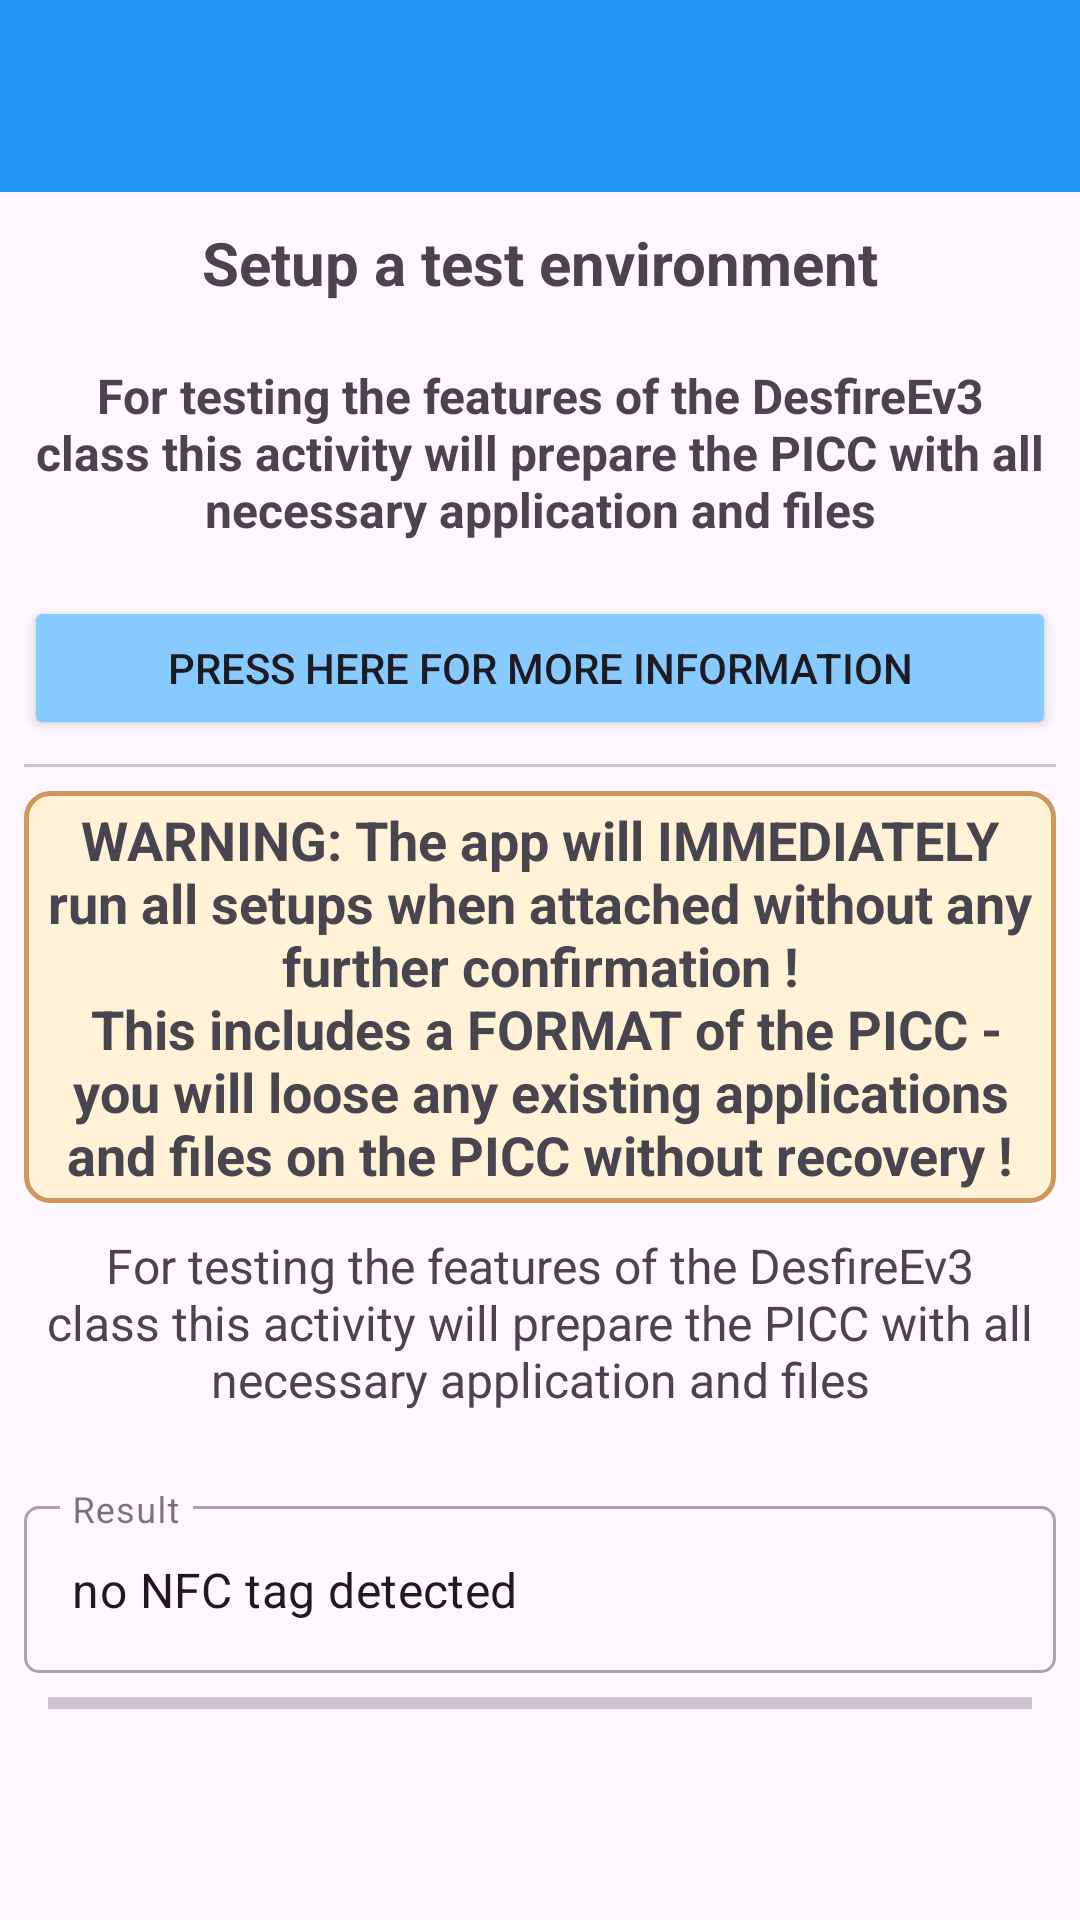

Produce the Android XML layout that renders to this screen, including the resource entries it uses.
<!-- AndroidManifest.xml: application theme Theme.TalkToYourDESFireCard -->
<!-- res/layout/activity_setup_test_environment.xml -->
<?xml version="1.0" encoding="utf-8"?>
<ScrollView xmlns:android="http://schemas.android.com/apk/res/android"
    xmlns:app="http://schemas.android.com/apk/res-auto"
    xmlns:tools="http://schemas.android.com/tools"
    android:layout_width="match_parent"
    android:layout_height="match_parent"
    tools:context=".SetupTestEnvironmentActivity">

    <LinearLayout
        android:layout_width="match_parent"
        android:layout_height="wrap_content"
        android:orientation="vertical">

        <androidx.appcompat.widget.Toolbar
            android:id="@+id/main_toolbar"
            android:layout_width="match_parent"
            android:layout_height="?attr/actionBarSize"
            android:background="@color/colorPrimary"
            android:elevation="@dimen/toolbar_elevation"
            android:theme="@style/ThemeOverlay.AppCompat.Dark.ActionBar"
            app:popupTheme="@style/ThemeOverlay.AppCompat.Light" />

        <TextView
            android:id="@+id/tvTitle"
            android:layout_width="match_parent"
            android:layout_height="wrap_content"
            android:padding="10dp"
            android:text="@string/header_setup_test_environment"
            android:textAlignment="center"
            android:textSize="20sp"
            android:textStyle="bold" />

        <TextView
            android:id="@+id/tvInformation"
            android:layout_width="match_parent"
            android:layout_height="wrap_content"
            android:padding="10dp"
            android:text="@string/description_setup_test_environment"
            android:textAlignment="center"
            android:textSize="16sp"
            android:textStyle="bold" />

        <Button
            android:id="@+id/btnSetupTestEnvironmentMoreInformation"
            android:layout_width="match_parent"
            android:layout_height="wrap_content"
            android:layout_marginStart="8dp"
            android:layout_marginTop="8dp"
            android:layout_marginEnd="8dp"
            android:backgroundTint="@color/light_background_blue"
            android:text="press here for more information"
            app:icon="@drawable/outline_info_24" />

        <com.google.android.material.divider.MaterialDivider
            android:layout_width="match_parent"
            android:layout_height="wrap_content"
            android:layout_marginTop="8dp"
            app:dividerInsetEnd="8dp"
            app:dividerInsetStart="8dp" />

        <TextView
            android:id="@+id/warning"
            android:layout_width="match_parent"
            android:layout_height="wrap_content"
            android:layout_marginStart="8dp"
            android:layout_marginTop="8dp"
            android:layout_marginEnd="8dp"
            android:background="@drawable/share_rounded_corner_light_orange_with_border_error"
            android:padding="4dp"
            android:text="@string/warning_setup_test_environment"
            android:textAlignment="center"
            android:textSize="18sp"
            android:textStyle="bold"
            android:visibility="visible" />

        <TextView
            android:id="@+id/tvInformationRg"
            android:layout_width="match_parent"
            android:layout_height="wrap_content"
            android:padding="10dp"
            android:text="@string/description_setup_test_environment"
            android:textAlignment="center"
            android:textSize="16sp"
            android:textStyle="normal" />

        <com.google.android.material.textfield.TextInputLayout
            android:id="@+id/etSetupTestEnvironmentOutputLayout"
            style="@style/Widget.MaterialComponents.TextInputLayout.OutlinedBox"
            android:layout_width="match_parent"
            android:layout_height="wrap_content"
            android:layout_marginStart="8dp"
            android:layout_marginTop="16dp"
            android:layout_marginEnd="8dp"
            android:hint="Result"
            app:boxCornerRadiusBottomEnd="5dp"
            app:boxCornerRadiusBottomStart="5dp"
            app:boxCornerRadiusTopEnd="5dp"
            app:boxCornerRadiusTopStart="5dp"
            app:layout_constraintEnd_toEndOf="parent"
            app:layout_constraintStart_toStartOf="parent"
            app:layout_constraintTop_toTopOf="parent">

            <com.google.android.material.textfield.TextInputEditText
                android:id="@+id/etSetupTestEnvironmentOutput"
                android:layout_width="match_parent"
                android:layout_height="wrap_content"
                android:ellipsize="end"
                android:focusable="false"
                android:text="no NFC tag detected"
                tools:ignore="KeyboardInaccessibleWidget" />
        </com.google.android.material.textfield.TextInputLayout>

        <com.google.android.material.divider.MaterialDivider
            android:layout_width="match_parent"
            android:layout_height="wrap_content"
            android:layout_marginTop="8dp"
            android:layout_marginBottom="8dp"
            app:dividerInsetEnd="16dp"
            app:dividerInsetStart="16dp"
            app:dividerThickness="4dp" />

    </LinearLayout>
</ScrollView>
<!-- resources referenced by this layout -->
<resources>
  <color name="colorPrimary">#2196F3</color>
  <color name="light_background_blue">#86CAFF</color>
  <dimen name="toolbar_elevation">4dp</dimen>
  <!-- drawable share_rounded_corner_light_orange_with_border_error (drawable) -->
  <?xml version="1.0" encoding="UTF-8"?>
  <shape xmlns:android="http://schemas.android.com/apk/res/android">
      <solid android:color="@color/light_background_orange"/>
      <stroke android:width="1.5dp"
          android:color="#cf975d"
          />
      <corners android:bottomRightRadius="8dp"
          android:bottomLeftRadius="8dp"
          android:topLeftRadius="8dp"
          android:topRightRadius="8dp"/>
  </shape>
  <string name="description_setup_test_environment">For testing the features of the DesfireEv3 class this activity will prepare the PICC with all necessary application and files</string>
  <string name="header_setup_test_environment">Setup a test environment</string>
  <string name="warning_setup_test_environment">WARNING: The app will IMMEDIATELY run all setups when attached without any further confirmation !\n
      This includes a FORMAT of the PICC - you will loose any existing applications and files on the PICC without recovery !</string>
  <style name="Theme.TalkToYourDESFireCard" parent="Base.Theme.TalkToYourDESFireCard" />
  <color name="light_background_orange">#FFF2D7</color>
  <style name="Base.Theme.TalkToYourDESFireCard" parent="Theme.Material3.DayNight.NoActionBar">
          
          
          <item name="colorPrimary">@color/colorPrimary</item>
          <item name="colorPrimaryVariant">@color/colorStatusBar</item>
      </style>
  <color name="colorStatusBar">#1E88E5</color>
</resources>
